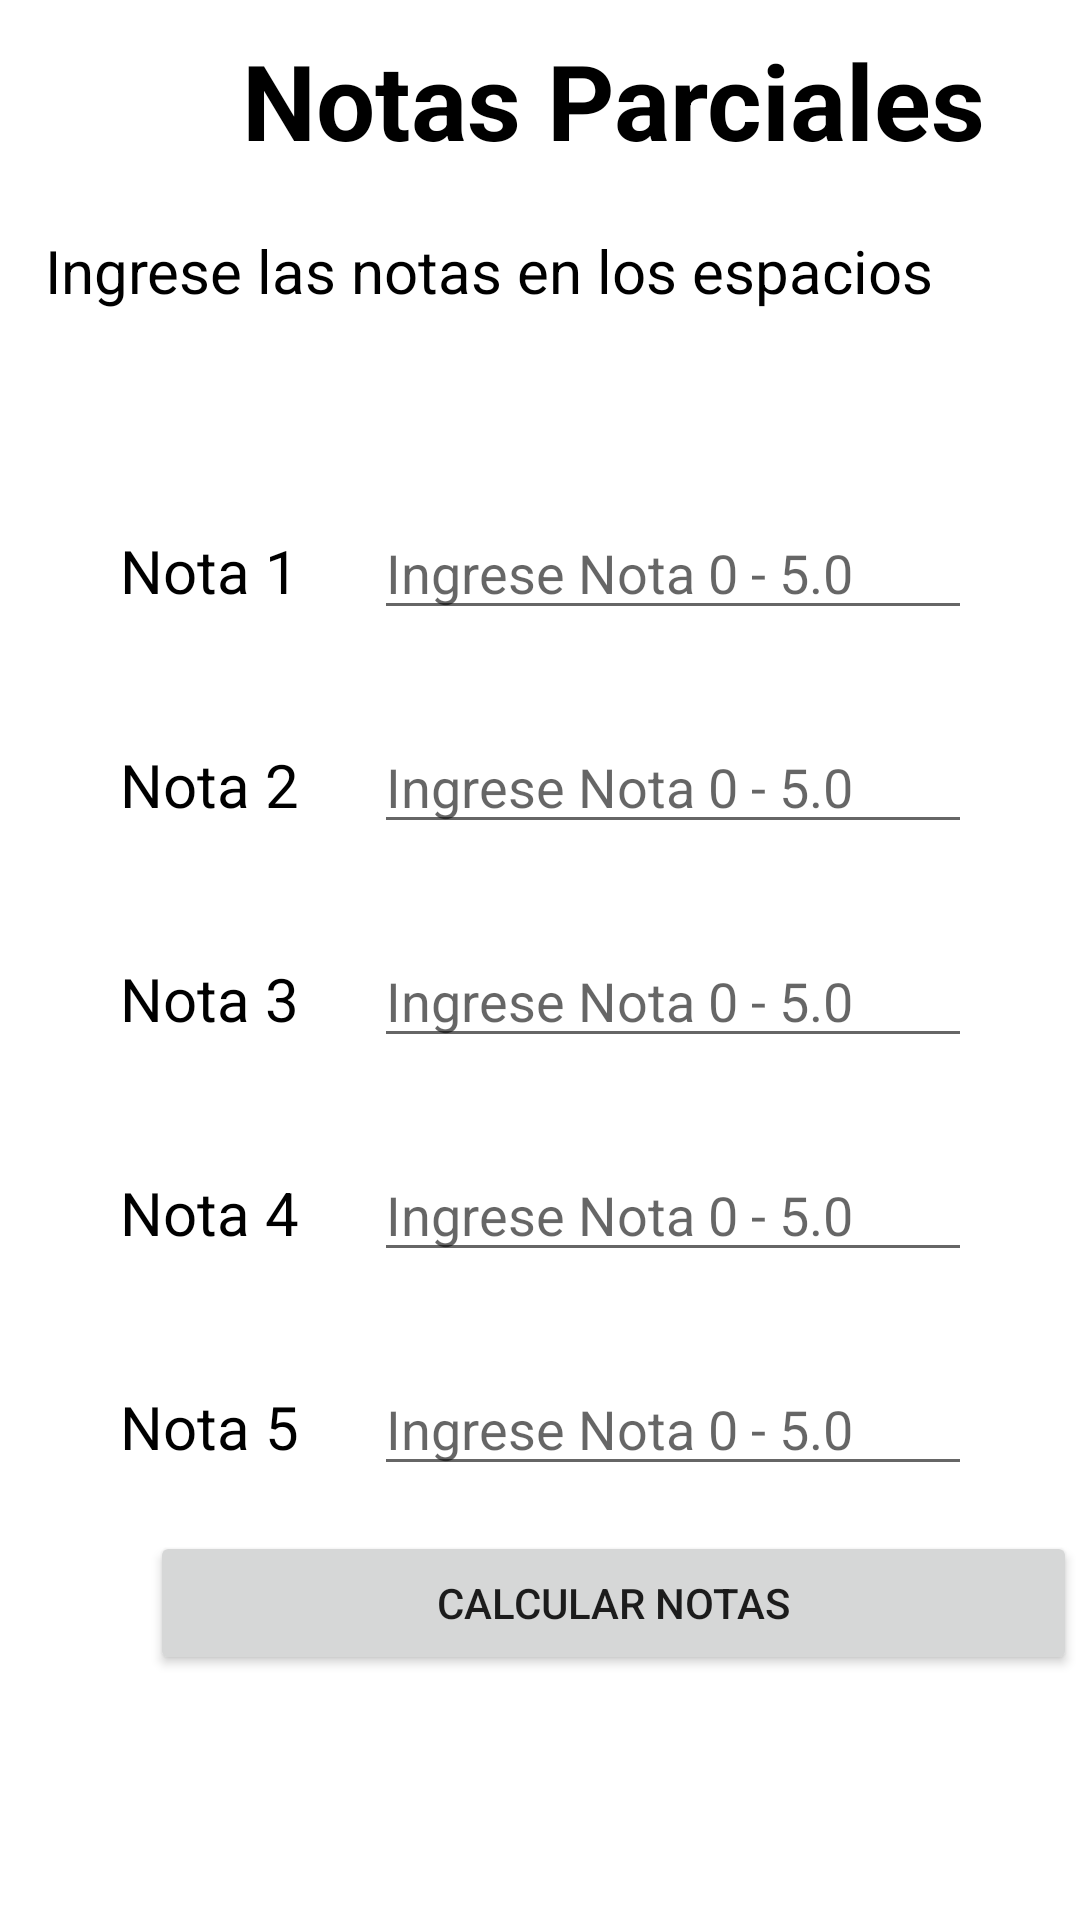

Layout XML and referenced resources for this Android screen:
<!-- AndroidManifest.xml: application theme Theme.Promedio_notas -->
<!-- res/layout/activity_ingreso_notas.xml -->
<?xml version="1.0" encoding="utf-8"?>
<androidx.constraintlayout.widget.ConstraintLayout xmlns:android="http://schemas.android.com/apk/res/android"
    xmlns:app="http://schemas.android.com/apk/res-auto"
    xmlns:tools="http://schemas.android.com/tools"
    android:layout_width="match_parent"
    android:layout_height="match_parent"
    tools:context=".IngresoNotasActivity">

    <LinearLayout
        android:layout_width="409dp"
        android:layout_height="729dp"
        android:orientation="vertical"
        tools:layout_editor_absoluteX="1dp"
        tools:layout_editor_absoluteY="1dp">

        <TextView
            android:id="@+id/txtTitulo2"
            android:layout_width="match_parent"
            android:textSize="35dp"
            android:textAlignment="center"
            android:textStyle="bold"
            android:textColor="@color/black"
            android:layout_height="wrap_content"
            android:text="Notas Parciales"
            android:layout_marginTop="10dp"
            android:layout_marginBottom="20dp" />
        <TextView
            android:id="@+id/textView3"
            android:layout_width="match_parent"
            android:layout_height="wrap_content"
            android:textSize="20dp"
            android:text="Ingrese las notas en los espacios"
            android:textColor="@color/black"
            android:layout_marginBottom="50dp"
            android:layout_marginHorizontal="15dp"/>

        <TableLayout
            android:layout_width="match_parent"
            android:layout_height="wrap_content"
            android:stretchColumns="1">

            <TableRow
                android:layout_width="wrap_content"
                android:layout_height="match_parent"
                android:layout_margin="15dp">

                <TextView
                    android:id="@+id/txtNot1"
                    android:layout_marginHorizontal="25dp"
                    android:layout_width="match_parent"
                    android:layout_height="wrap_content"
                    android:text="Nota 1"
                    android:textColor="@color/black"
                    android:textSize="20dp" />

                <EditText
                    android:id="@+id/eTxtNot1"
                    android:layout_width="wrap_content"
                    android:layout_height="wrap_content"
                    android:layout_marginRight="100dp"
                    android:hint="Ingrese Nota 0 - 5.0"
                    android:inputType="textPersonName"
                    android:text="" />
            </TableRow>

            <TableRow
                android:layout_width="wrap_content"
                android:layout_height="match_parent"
                android:layout_margin="15dp">

                <TextView
                    android:id="@+id/txtNot2"
                    android:layout_marginHorizontal="25dp"
                    android:layout_width="match_parent"
                    android:layout_height="wrap_content"
                    android:text="Nota 2"
                    android:textColor="@color/black"
                    android:textSize="20dp" />

                <EditText
                    android:id="@+id/eTxtNot2"
                    android:layout_width="wrap_content"
                    android:layout_height="wrap_content"
                    android:layout_marginRight="100dp"
                    android:hint="Ingrese Nota 0 - 5.0"
                    android:inputType="textPersonName"
                    android:text="" />
            </TableRow>

            <TableRow
                android:layout_width="wrap_content"
                android:layout_height="match_parent"
                android:layout_margin="15dp">

                <TextView
                    android:id="@+id/txtNot3"
                    android:layout_marginHorizontal="25dp"
                    android:layout_width="match_parent"
                    android:layout_height="wrap_content"
                    android:text="Nota 3"
                    android:textColor="@color/black"
                    android:textSize="20dp" />

                <EditText
                    android:id="@+id/eTxtNot3"
                    android:layout_width="wrap_content"
                    android:layout_height="wrap_content"
                    android:layout_marginRight="100dp"
                    android:hint="Ingrese Nota 0 - 5.0"
                    android:inputType="textPersonName"
                    android:text="" />
            </TableRow>

            <TableRow
                android:layout_width="wrap_content"
                android:layout_height="match_parent"
                android:layout_margin="15dp">

                <TextView
                    android:id="@+id/txtNot4"
                    android:layout_marginHorizontal="25dp"
                    android:layout_width="match_parent"
                    android:layout_height="wrap_content"
                    android:text="Nota 4"
                    android:textColor="@color/black"
                    android:textSize="20dp" />

                <EditText
                    android:id="@+id/eTxtNot4"
                    android:layout_width="wrap_content"
                    android:layout_height="wrap_content"
                    android:layout_marginRight="100dp"
                    android:hint="Ingrese Nota 0 - 5.0"
                    android:inputType="textPersonName"
                    android:text="" />
            </TableRow>

            <TableRow
                android:layout_width="wrap_content"
                android:layout_height="match_parent"
                android:layout_margin="15dp">

                <TextView
                    android:id="@+id/txtNot5"
                    android:layout_marginHorizontal="25dp"
                    android:layout_width="match_parent"
                    android:layout_height="wrap_content"
                    android:text="Nota 5"
                    android:textColor="@color/black"
                    android:textSize="20dp" />

                <EditText
                    android:id="@+id/eTxtNot5"
                    android:layout_width="wrap_content"
                    android:layout_height="wrap_content"
                    android:layout_marginRight="100dp"
                    android:hint="Ingrese Nota 0 - 5.0"
                    android:inputType="textPersonName"
                    android:text="" />
            </TableRow>

        </TableLayout>

        <TableLayout
            android:layout_width="match_parent"
            android:layout_height="match_parent"
            android:stretchColumns="*">

            <TableRow
                android:layout_width="match_parent"
                android:layout_height="match_parent">

                <Button
                    android:id="@+id/btnCalNotas"
                    android:layout_width="wrap_content"
                    android:layout_height="wrap_content"
                    android:layout_marginHorizontal="50dp"

                    android:text="Calcular Notas" />
            </TableRow>

        </TableLayout>

    </LinearLayout>
</androidx.constraintlayout.widget.ConstraintLayout>
<!-- resources referenced by this layout -->
<resources>
  <style name="Theme.Promedio_notas" parent="Theme.MaterialComponents.DayNight.DarkActionBar">
          
          <item name="colorPrimary">@color/purple_500</item>
          <item name="colorPrimaryVariant">@color/purple_700</item>
          <item name="colorOnPrimary">@color/white</item>
          
          <item name="colorSecondary">@color/teal_200</item>
          <item name="colorSecondaryVariant">@color/teal_700</item>
          <item name="colorOnSecondary">@color/black</item>
          
          <item name="android:statusBarColor" tools:targetApi="l">?attr/colorPrimaryVariant</item>
          
      </style>
  <!-- not gathered from this repository: default colours our renderer supplied (Android Studio template values) -->
  <color name="purple_500">#FF6200EE</color>
  <color name="purple_700">#FF3700B3</color>
  <color name="teal_200">#FF03DAC5</color>
  <color name="teal_700">#FF018786</color>
  <color name="black">#FF000000</color>
  <color name="white">#FFFFFFFF</color>
</resources>
